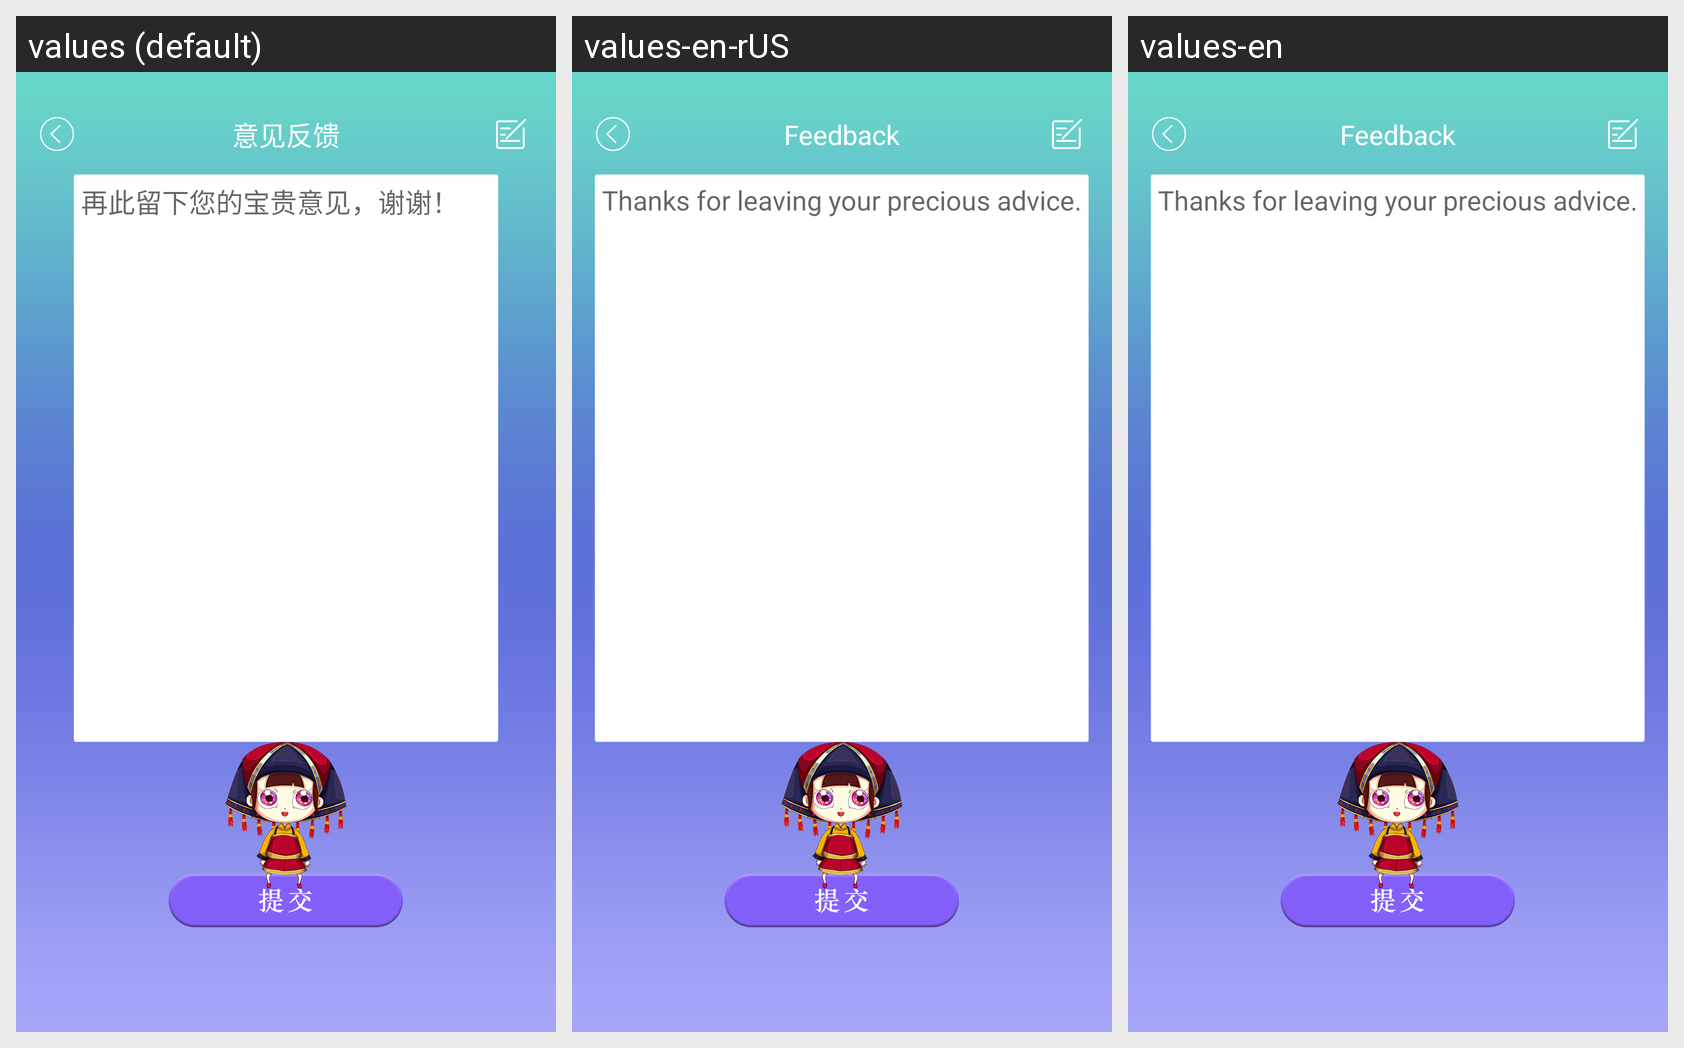

This grid shows one Android layout under several languages. Give, for every string resource on the screen, its name, the default text and each shown locale's text.
Android screen res/layout/activity_advice.xml rendered under 3 locales, left to right: values (default), values-en-rUS, values-en. Device: Nexus 5 (rendered at 1080×1920; each locale shown at half size, 540×960, under a caption strip naming it); theme AppTheme.
Strings drawn on this screen, with the default value and each locale's value (text and hints the layout hard-codes, and strings that could not be matched under every locale, appear in the picture but are not listed):

feedback
  values: 意见反馈
  values-en-rUS: Feedback
  values-en: Feedback

leave_advice
  values: 再此留下您的宝贵意见，谢谢！
  values-en-rUS: Thanks for leaving your precious advice.
  values-en: Thanks for leaving your precious advice.
